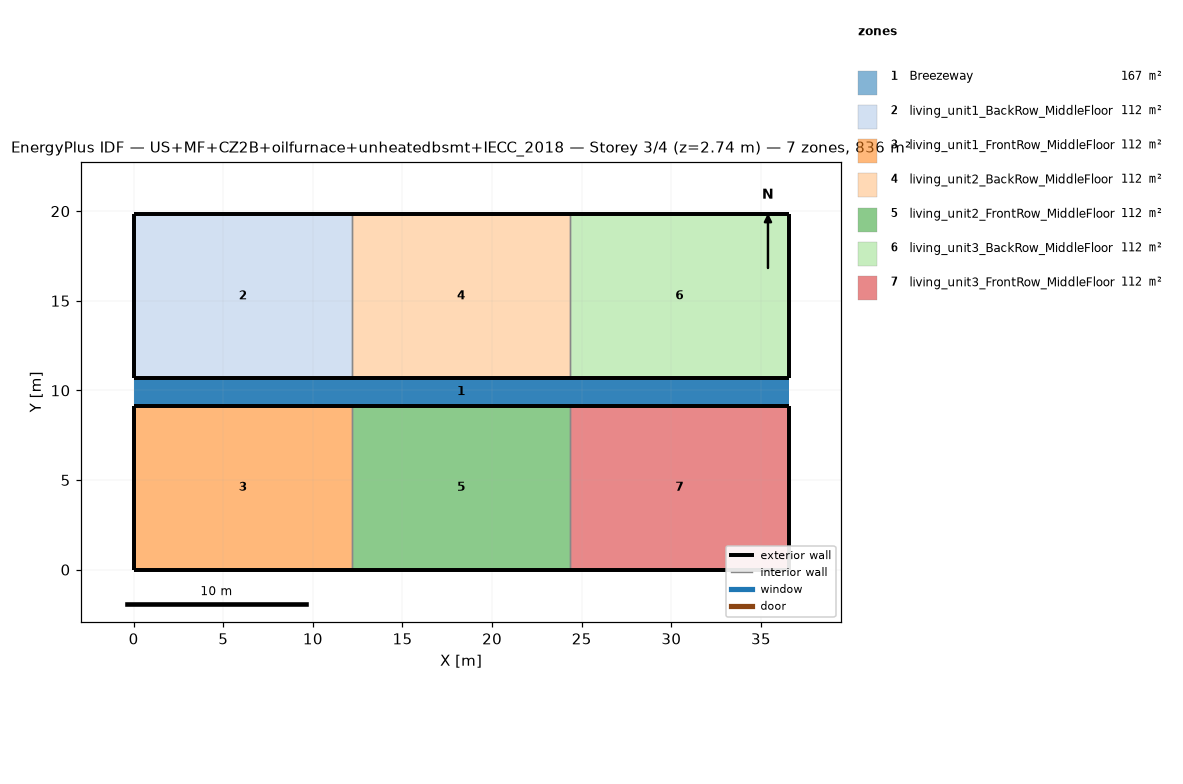
=== STOREY PLAN SPEC (per zone: floor XY polygon, exterior-wall plan segments, windows/doors) ===
zone 1: Breezeway  (167.0 m²)
  floor: (36.54, 9.16) (0.00, 9.16) (0.00, 10.68) (36.54, 10.68)
  floor: (36.54, 9.16) (0.00, 9.16) (0.00, 10.68) (36.54, 10.68)
  floor: (36.54, 9.16) (0.00, 9.16) (0.00, 10.68) (36.54, 10.68)
zone 2: living_unit1_BackRow_MiddleFloor  (111.5 m²)
  floor: (12.18, 10.68) (0.00, 10.68) (0.00, 19.84) (12.18, 19.84)
  exterior wall: (0.00, 10.68) – (12.18, 10.68)  [12.2 m]
  exterior wall: (12.18, 19.84) – (0.00, 19.84)  [12.2 m]
  exterior wall: (0.00, 19.84) – (0.00, 10.68)  [9.2 m]
  interior walls: 1
zone 3: living_unit1_FrontRow_MiddleFloor  (111.5 m²)
  floor: (12.18, 0.00) (0.00, 0.00) (0.00, 9.16) (12.18, 9.16)
  exterior wall: (0.00, 0.00) – (12.18, 0.00)  [12.2 m]
  exterior wall: (12.18, 9.16) – (0.00, 9.16)  [12.2 m]
  exterior wall: (0.00, 9.16) – (0.00, 0.00)  [9.2 m]
  interior walls: 1
zone 4: living_unit2_BackRow_MiddleFloor  (111.5 m²)
  floor: (24.36, 10.68) (12.18, 10.68) (12.18, 19.84) (24.36, 19.84)
  exterior wall: (12.18, 10.68) – (24.36, 10.68)  [12.2 m]
  exterior wall: (24.36, 19.84) – (12.18, 19.84)  [12.2 m]
  interior walls: 2
zone 5: living_unit2_FrontRow_MiddleFloor  (111.5 m²)
  floor: (24.36, 0.00) (12.18, 0.00) (12.18, 9.16) (24.36, 9.16)
  exterior wall: (12.18, 0.00) – (24.36, 0.00)  [12.2 m]
  exterior wall: (24.36, 9.16) – (12.18, 9.16)  [12.2 m]
  interior walls: 2
zone 6: living_unit3_BackRow_MiddleFloor  (111.5 m²)
  floor: (36.54, 10.68) (24.36, 10.68) (24.36, 19.84) (36.54, 19.84)
  exterior wall: (24.36, 10.68) – (36.54, 10.68)  [12.2 m]
  exterior wall: (36.54, 10.68) – (36.54, 19.84)  [9.2 m]
  exterior wall: (36.54, 19.84) – (24.36, 19.84)  [12.2 m]
  interior walls: 1
zone 7: living_unit3_FrontRow_MiddleFloor  (111.5 m²)
  floor: (36.54, 0.00) (24.36, 0.00) (24.36, 9.16) (36.54, 9.16)
  exterior wall: (24.36, 0.00) – (36.54, 0.00)  [12.2 m]
  exterior wall: (36.54, 0.00) – (36.54, 9.16)  [9.2 m]
  exterior wall: (36.54, 9.16) – (24.36, 9.16)  [12.2 m]
  interior walls: 1

=== DERIVED (storey summary) ===
Building: US+MF+CZ2B+oilfurnace+unheatedbsmt+IECC_2018
Storey: 3 of 4  (floor level z = 2.74 m)
Storey gross floor area: 836.2 m²
Zones on this storey: 7
  - Breezeway: floor 167.0 m²
  - living_unit1_BackRow_MiddleFloor: floor 111.5 m²; exterior wall 33.5 m (86.9 m²); WWR 0.0%
  - living_unit1_FrontRow_MiddleFloor: floor 111.5 m²; exterior wall 33.5 m (86.9 m²); WWR 0.0%
  - living_unit2_BackRow_MiddleFloor: floor 111.5 m²; exterior wall 24.4 m (63.1 m²); WWR 0.0%
  - living_unit2_FrontRow_MiddleFloor: floor 111.5 m²; exterior wall 24.4 m (63.1 m²); WWR 0.0%
  - living_unit3_BackRow_MiddleFloor: floor 111.5 m²; exterior wall 33.5 m (86.9 m²); WWR 0.0%
  - living_unit3_FrontRow_MiddleFloor: floor 111.5 m²; exterior wall 33.5 m (86.9 m²); WWR 0.0%
Zone adjacency (shared interzone walls):
  - living_unit1_BackRow_MiddleFloor ↔ living_unit2_BackRow_MiddleFloor
  - living_unit1_FrontRow_MiddleFloor ↔ living_unit2_FrontRow_MiddleFloor
  - living_unit2_BackRow_MiddleFloor ↔ living_unit3_BackRow_MiddleFloor
  - living_unit2_FrontRow_MiddleFloor ↔ living_unit3_FrontRow_MiddleFloor